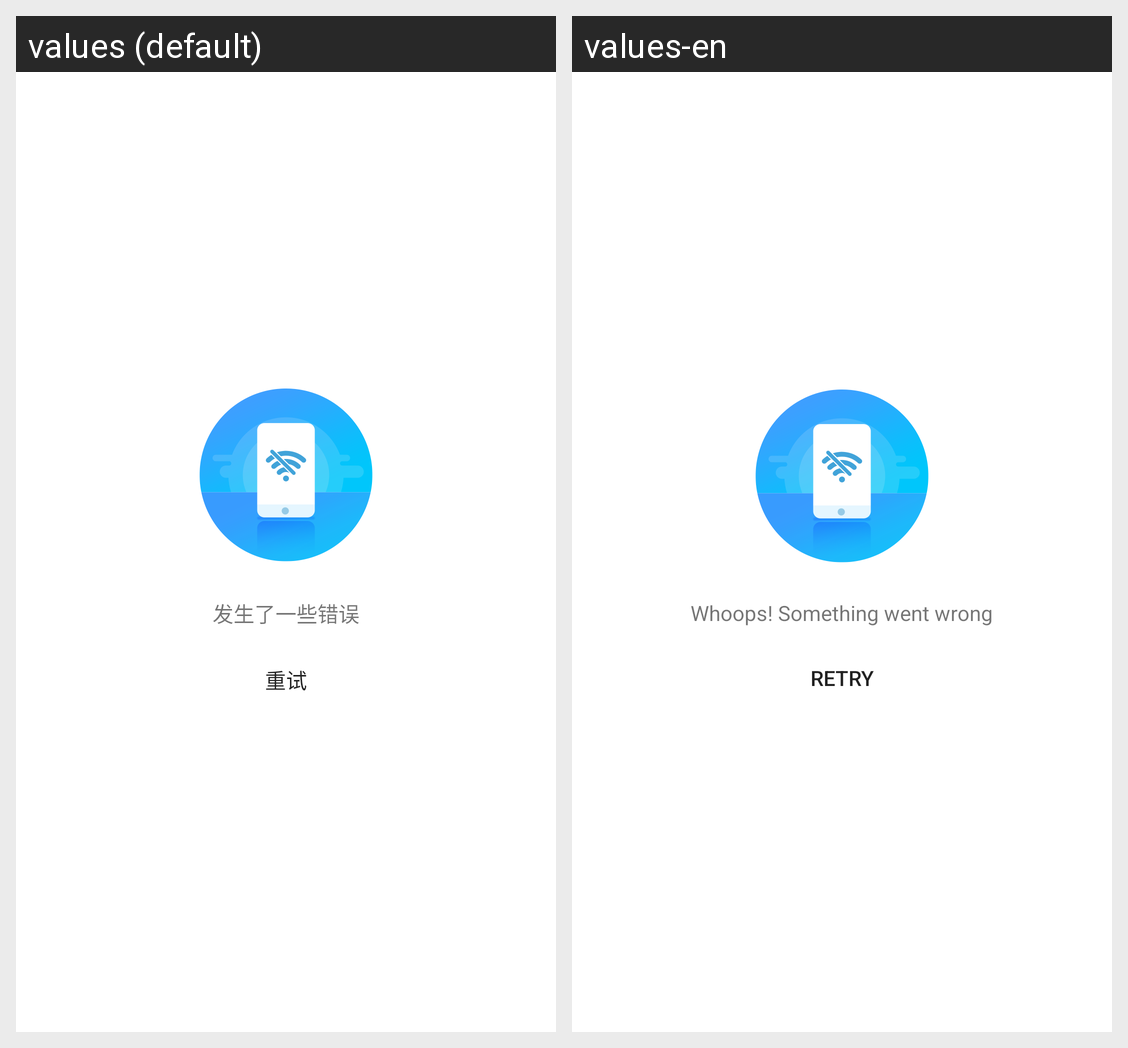

This grid shows one Android layout under two languages. Give, for every string resource on the screen, its name, the default text and each shown locale's text.
Android screen res/layout/nucleus_error_view.xml rendered under 2 locales, left to right: values (default), values-en. Device: Nexus 5 (rendered at 1080×1920; each locale shown at half size, 540×960, under a caption strip naming it); theme Theme.MaterialComponents.DayNight.NoActionBar.
Strings drawn on this screen, with the default value and each locale's value (text and hints the layout hard-codes, and strings that could not be matched under every locale, appear in the picture but are not listed):

nucleus_error_view_title
  values: 发生了一些错误
  values-en: Whoops! Something went wrong

nucleus_error_view_btn
  values: 重试
  values-en: Retry
